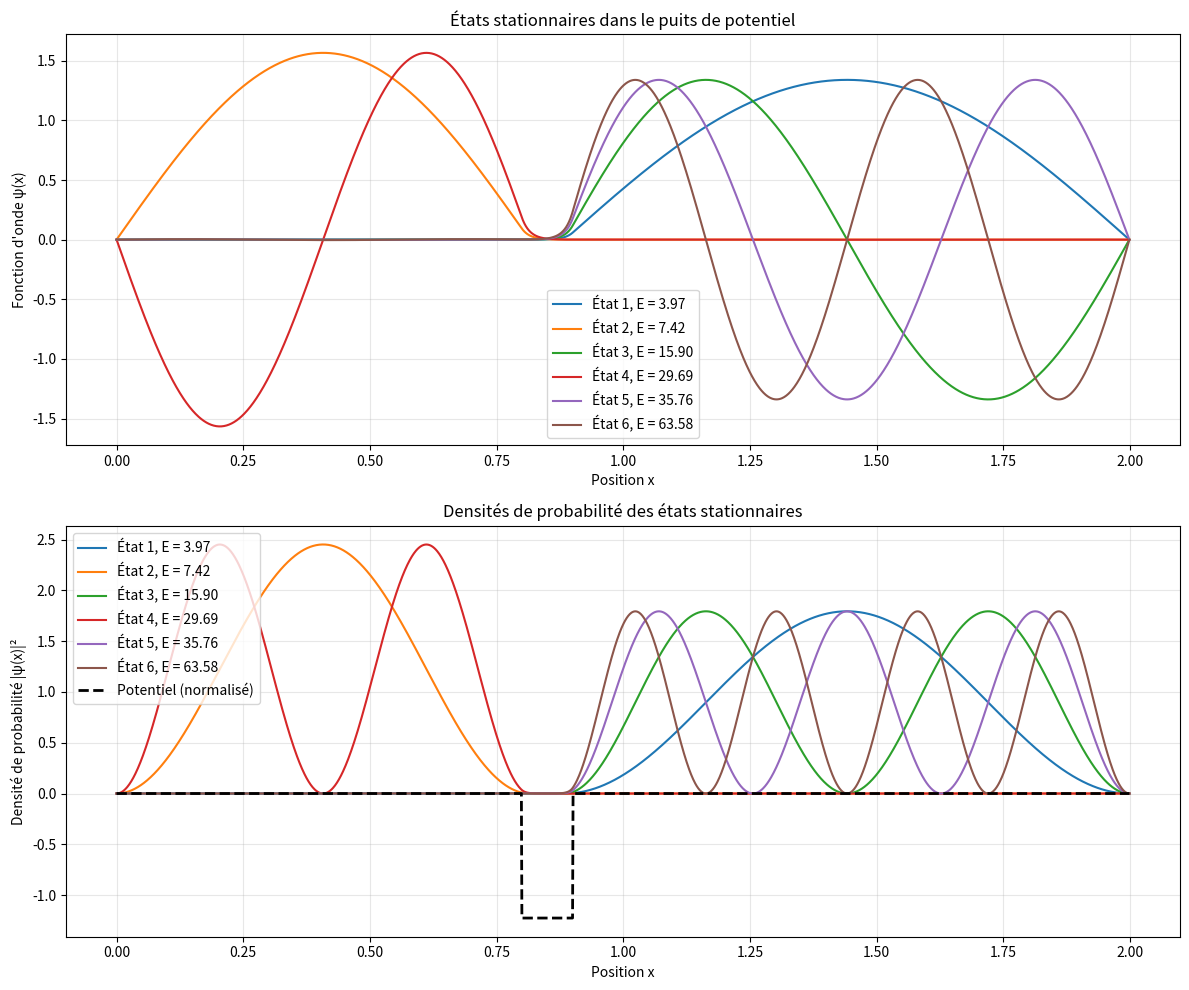
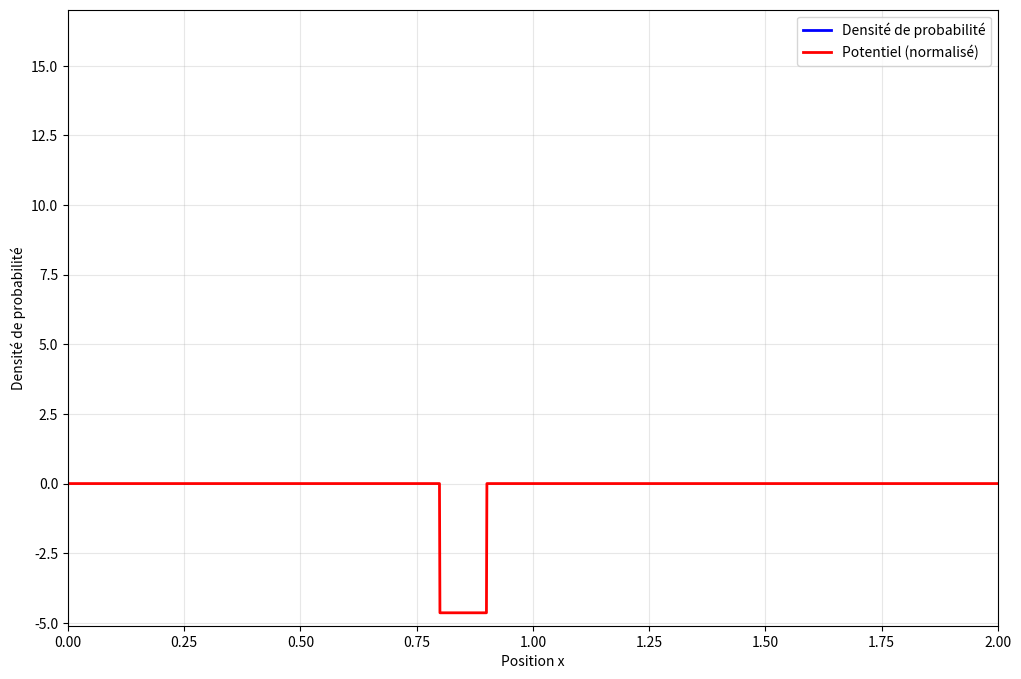
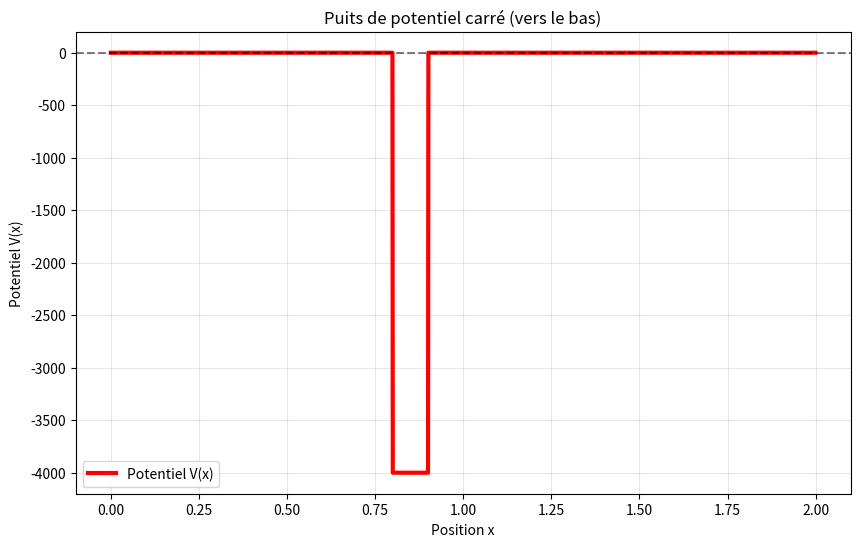

The script that saved these images, in order:
import numpy as np
import matplotlib.pyplot as plt
import matplotlib.animation as animation
from scipy.linalg import eigh
import time

class RamsauerTownsendSimulation:
    def __init__(self):
        # Paramètres par défaut
        self.dt = 1E-7
        self.dx = 0.001
        self.nx = int(2/self.dx)  
        self.nt = 90000
        self.nd = int(self.nt/1000) + 1
        
        
        self.v0 = -4000  # Profondeur du puits (négative = puits vers le bas)
        self.e = 5  # Rapport E/V0
        self.E = self.e * self.v0
        self.k = np.sqrt(2 * abs(self.E))
        
        
        self.xc = 0.6  
        self.sigma = 0.05  
        self.A = 1/(np.sqrt(self.sigma * np.sqrt(np.pi)))
        
        
        self.x = np.linspace(0, (self.nx - 1) * self.dx, self.nx)
        self.V = np.zeros(self.nx)
        
        
        self.setup_potential()
        
    def setup_potential(self):
        """Configure le potentiel (puits carré vers le bas)"""
       
        self.V[(self.x >= 0.8) & (self.x <= 0.9)] = self.v0
        
    def initial_wavepacket(self):
        """Crée le paquet d'ondes initial (gaussien)"""
        return self.A * np.exp(1j * self.k * self.x - 
                              ((self.x - self.xc) ** 2) / (2 * (self.sigma ** 2)))
    
    def propagate_wavepacket(self):
        """
        Algorithme de résolution d'équation différentielle pour la propagation
        du paquet d'ondes (méthode des différences finies explicites)
        """
        print("Début de la propagation du paquet d'ondes...")
        start_time = time.time()
        
        
        s = self.dt / (self.dx ** 2)
        
        
        psi = self.initial_wavepacket()
        re = np.real(psi)
        im = np.imag(psi)
        
       
        densities = np.zeros((self.nd, self.nx))
        densities[0, :] = np.abs(psi) ** 2
        
        # Buffer temporaire
        b = np.zeros(self.nx)
        
       
        frame_idx = 1
        for i in range(1, self.nt):
            if i % 2 != 0: 
                b[1:-1] = im[1:-1]  # Sauvegarde pour le calcul de densité
                im[1:-1] = (im[1:-1] + s * (re[2:] + re[:-2]) - 
                           2 * re[1:-1] * (s + self.V[1:-1] * self.dt))
                
                # Sauvegarde de la densité tous les 1000 pas
                if (i - 1) % 1000 == 0 and frame_idx < self.nd:
                    densities[frame_idx, 1:-1] = (re[1:-1] ** 2 + 
                                                 im[1:-1] * b[1:-1])
                    frame_idx += 1
                    
            else:  
                re[1:-1] = (re[1:-1] - s * (im[2:] + im[:-2]) + 
                           2 * im[1:-1] * (s + self.V[1:-1] * self.dt))
        
        elapsed_time = time.time() - start_time
        print(f"Propagation terminée en {elapsed_time:.2f} secondes")
        
        return densities
    
    def find_stationary_states(self, n_states=10):
        """
        Algorithme pour trouver les états stationnaires
        (résolution du problème aux valeurs propres)
        """
        print("Recherche des états stationnaires...")
        start_time = time.time()
        
        # Construction de la matrice hamiltonienne discrétisée
        # H = -1/2 * d²/dx² + V(x)
        
        # Matrice de dérivée seconde (différences finies centrées)
        H = np.zeros((self.nx, self.nx))
        
       
        for i in range(1, self.nx - 1):
            H[i, i] = -2 / (self.dx ** 2) + self.V[i]
            
        
        for i in range(1, self.nx - 1):
            if i > 0:
                H[i, i-1] = 1 / (self.dx ** 2)
            if i < self.nx - 1:
                H[i, i+1] = 1 / (self.dx ** 2)
        
        # Multiplication par -1/2 (unités atomiques)
        H *= -0.5
        
        # Conditions aux bords 
        H[0, 0] = 1e10  # Grande valeur pour forcer psi(0) = 0
        H[-1, -1] = 1e10  # Grande valeur pour forcer psi(L) = 0
        
        # Résolution du problème aux valeurs propres
        eigenvalues, eigenvectors = eigh(H)
        
        
        idx = np.argsort(eigenvalues)
        eigenvalues = eigenvalues[idx]
        eigenvectors = eigenvectors[:, idx]
        
       
        for i in range(min(n_states, len(eigenvalues))):
            norm = np.trapz(eigenvectors[:, i] ** 2, self.x)
            eigenvectors[:, i] /= np.sqrt(norm)
            
            
            center_idx = len(self.x) // 2
            if eigenvectors[center_idx, i] < 0:
                eigenvectors[:, i] *= -1
        
        elapsed_time = time.time() - start_time
        print(f"États stationnaires calculés en {elapsed_time:.2f} secondes")
        print(f"Premières énergies propres: {eigenvalues[:5]}")
        
        return eigenvalues[:n_states], eigenvectors[:, :n_states]
    
    def animate_propagation(self, densities):
        """Animation de la propagation du paquet d'ondes"""
        fig, ax = plt.subplots(figsize=(12, 8))
        
        def init():
            line.set_data([], [])
            return line,
        
        def animate(frame):
            line.set_data(self.x, densities[frame, :])
            ax.set_title(f'Propagation du paquet d\'ondes - Frame {frame}')
            return line,
        
        line, = ax.plot([], [], 'b-', linewidth=2, label='Densité de probabilité')
        
       
        # Normalisation pour affichage - le potentiel apparaîtra vers le bas
        V_plot = self.V / abs(np.min(self.V)) * np.max(densities) * 0.3
        ax.plot(self.x, V_plot, 'r-', linewidth=2, label='Potentiel (normalisé)')
        
        ax.set_xlim(0, 2)
        ax.set_ylim(np.min(V_plot) * 1.1, np.max(densities) * 1.1)  # Ajusté pour voir le puits
        ax.set_xlabel('Position x')
        ax.set_ylabel('Densité de probabilité')
        ax.legend()
        ax.grid(True, alpha=0.3)
        
        ani = animation.FuncAnimation(fig, animate, init_func=init, 
                                    frames=self.nd, interval=100, 
                                    blit=False, repeat=True)
        
        return fig, ani
    
    def plot_stationary_states(self, eigenvalues, eigenvectors, n_plot=5):
        """Affichage des états stationnaires"""
        fig, (ax1, ax2) = plt.subplots(2, 1, figsize=(12, 10))
        
        # Graphique 1: Fonctions d'onde
        for i in range(min(n_plot, len(eigenvalues))):
            ax1.plot(self.x, eigenvectors[:, i], 
                    label=f'État {i+1}, E = {eigenvalues[i]:.2f}')
        
        ax1.set_xlabel('Position x')
        ax1.set_ylabel('Fonction d\'onde ψ(x)')
        ax1.set_title('États stationnaires dans le puits de potentiel')
        ax1.legend()
        ax1.grid(True, alpha=0.3)
        
        # Graphique 2: Densités de probabilité
        for i in range(min(n_plot, len(eigenvalues))):
            ax2.plot(self.x, eigenvectors[:, i] ** 2, 
                    label=f'État {i+1}, E = {eigenvalues[i]:.2f}')
        
      
        V_plot = self.V / abs(np.min(self.V)) * np.max(eigenvectors ** 2) * 0.5
        ax2.plot(self.x, V_plot, 'k--', linewidth=2, label='Potentiel (normalisé)')
        
        ax2.set_xlabel('Position x')
        ax2.set_ylabel('Densité de probabilité |ψ(x)|²')
        ax2.set_title('Densités de probabilité des états stationnaires')
        ax2.legend()
        ax2.grid(True, alpha=0.3)
        
        plt.tight_layout()
        return fig
    
    def analyze_transmission(self, eigenvalues):
        """Analyse de la transmission et recherche de l'effet Ramsauer-Townsend"""
        print("\nAnalyse de l'effet Ramsauer-Townsend:")
        print("=" * 50)
        
        # États liés (E < 0) et états de diffusion (E > 0)
        bound_states = eigenvalues[eigenvalues < 0]
        scattering_states = eigenvalues[eigenvalues > 0]
        
        print(f"Nombre d'états liés: {len(bound_states)}")
        print(f"Énergies des états liés: {bound_states}")
        print(f"Nombre d'états de diffusion calculés: {len(scattering_states)}")
        
        if len(scattering_states) > 0:
            print(f"Premières énergies de diffusion: {scattering_states[:5]}")
        
        return bound_states, scattering_states

def main():
    """Fonction principale"""
    print("Simulation de l'effet Ramsauer-Townsend")
    print("=" * 40)
    
    # Création de l'instance de simulation
    sim = RamsauerTownsendSimulation()
    
   
    print("\n1. PROPAGATION DU PAQUET D'ONDES")
    print("-" * 40)
    densities = sim.propagate_wavepacket()
    
    
    print("\n2. CALCUL DES ÉTATS STATIONNAIRES")
    print("-" * 40)
    eigenvalues, eigenvectors = sim.find_stationary_states(n_states=20)
    
   
    print("\n3. ANALYSE DES RÉSULTATS")
    print("-" * 40)
    bound_states, scattering_states = sim.analyze_transmission(eigenvalues)
    
    
    print("\n4. AFFICHAGE DES RÉSULTATS")
    print("-" * 40)
    
    # Graphiques des états stationnaires
    fig_states = sim.plot_stationary_states(eigenvalues, eigenvectors, n_plot=6)
    
    # Animation de la propagation
    print("Création de l'animation...")
    fig_anim, ani = sim.animate_propagation(densities)
    
    # Graphique du potentiel seul 
    fig_pot, ax_pot = plt.subplots(figsize=(10, 6))
    ax_pot.plot(sim.x, sim.V, 'r-', linewidth=3, label='Potentiel V(x)')
    ax_pot.axhline(y=0, color='k', linestyle='--', alpha=0.5)
    ax_pot.set_xlabel('Position x')
    ax_pot.set_ylabel('Potentiel V(x)')
    ax_pot.set_title('Puits de potentiel carré (vers le bas)')
    ax_pot.legend()
    ax_pot.grid(True, alpha=0.3)
    
    plt.show()
    
    print("\nSimulation terminée!")
    print("Fermer les fenêtres graphiques pour continuer...")

if __name__ == "__main__":
    main()
